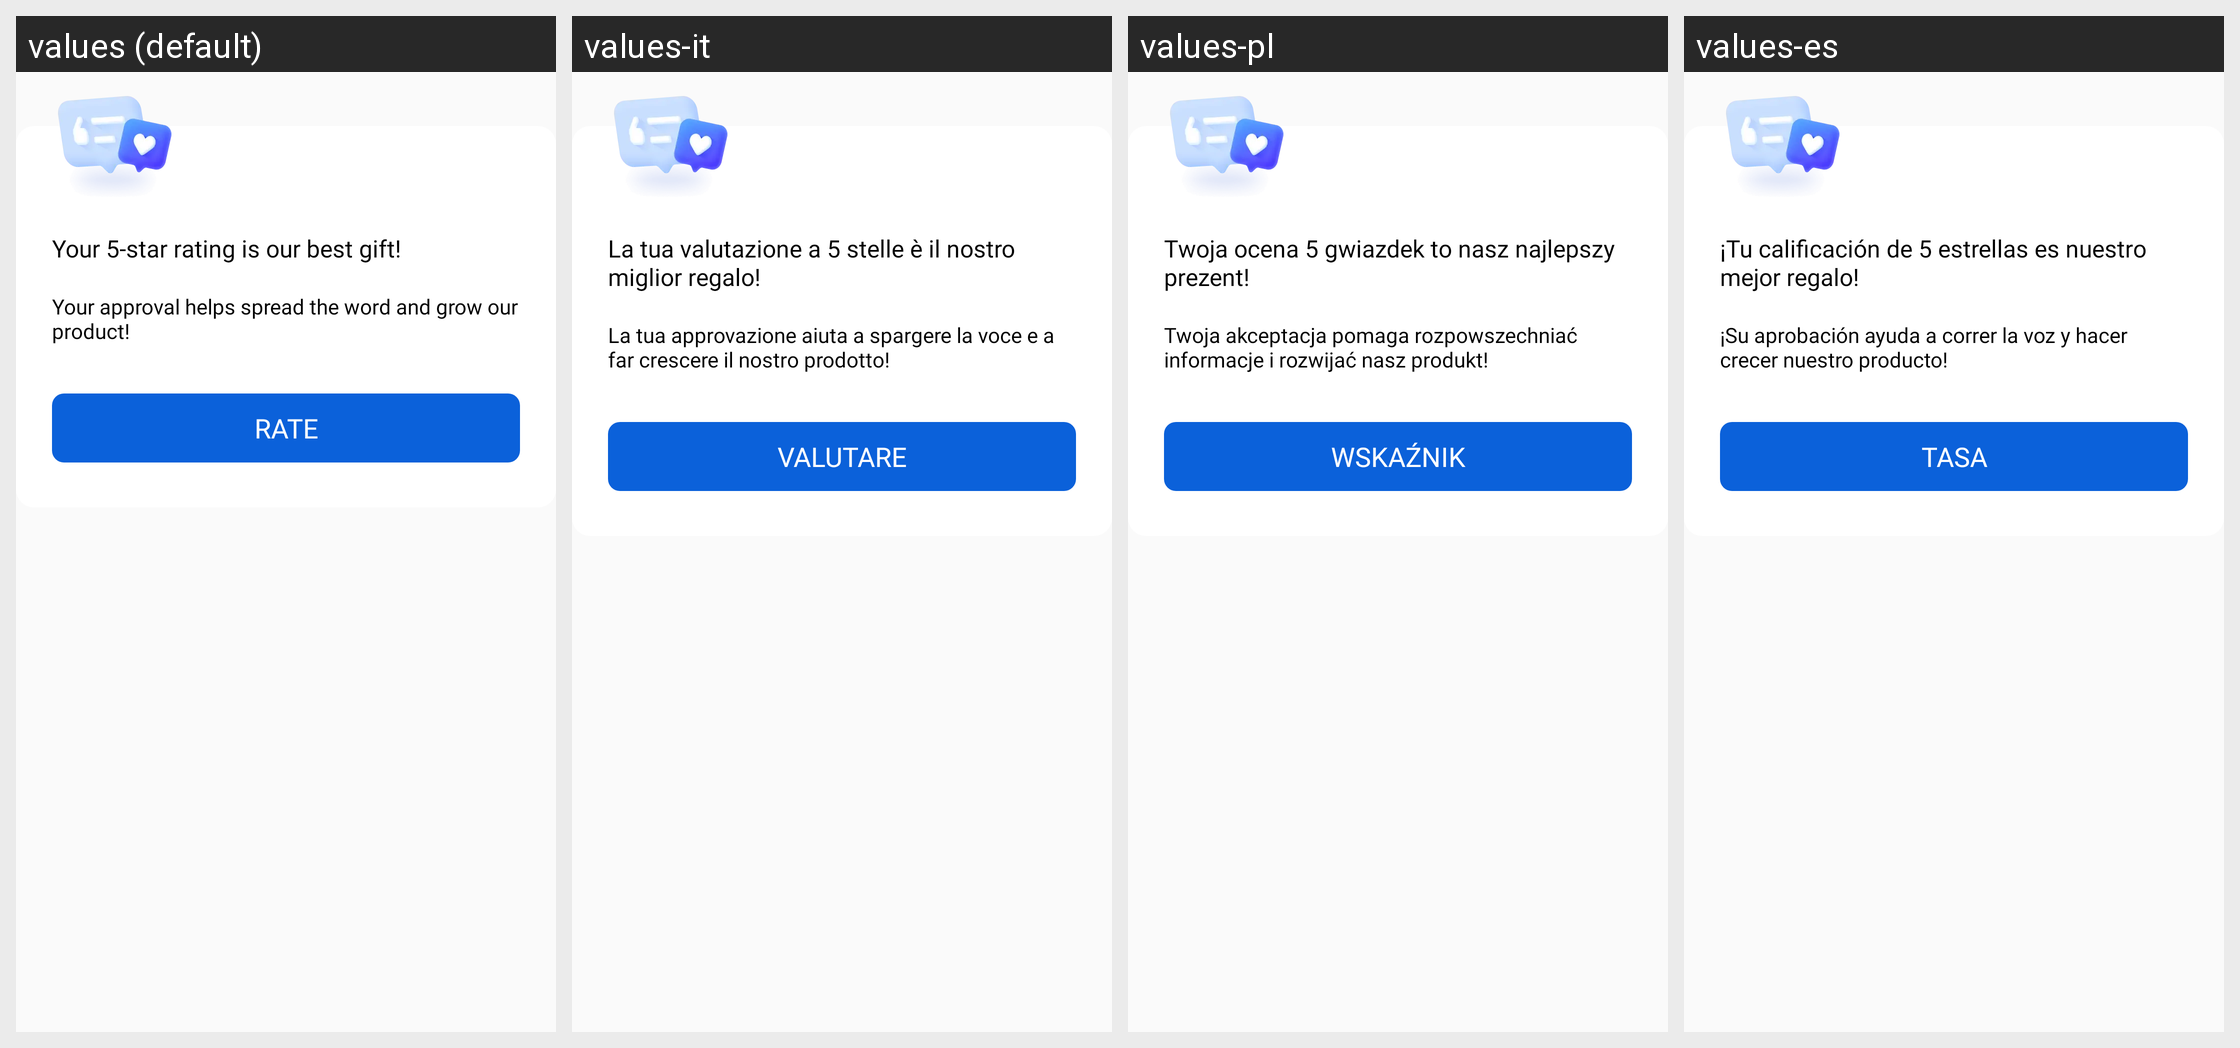

The Android screen above is rendered under several locales of the same app. Produce the string resources it draws, with the default and per-locale values.
Android screen res/layout/dialog_rate_app.xml rendered under 4 locales, left to right: values (default), values-it, values-pl, values-es. Device: Nexus 5 (rendered at 1080×1920; each locale shown at half size, 540×960, under a caption strip naming it); theme AppTheme.
Other locales in the repository, not shown: values-ar, values-cs, values-de, values-hi, values-in, values-ja, values-ko, values-pt, values-ro, values-ru, values-sv, values-th, values-vi.
Strings drawn on this screen, with the default value and each locale's value (text and hints the layout hard-codes, and strings that could not be matched under every locale, appear in the picture but are not listed):

dialog_rate_subtitle
  values: Your 5-star rating is our best gift!
  values-it: La tua valutazione a 5 stelle è il nostro miglior regalo!
  values-pl: Twoja ocena 5 gwiazdek to nasz najlepszy prezent!
  values-es: ¡Tu calificación de 5 estrellas es nuestro mejor regalo!

dialog_rate_description
  values: Your approval helps spread the word and grow our product!
  values-it: La tua approvazione aiuta a spargere la voce e a far crescere il nostro prodotto!
  values-pl: Twoja akceptacja pomaga rozpowszechniać informacje i rozwijać nasz produkt!
  values-es: ¡Su aprobación ayuda a correr la voz y hacer crecer nuestro producto!

dialog_rate_button
  values: Rate
  values-it: Valutare
  values-pl: Wskaźnik
  values-es: Tasa
